Dataset: medicine_boxes_split (GitHub, satwikug25/AML_Proj). Classes: acetaminophen, albuterol, amlodipine, amoxicillin, aspirin, atorvastatin, azithromycin, cetirizine, clopidogrel, furosemide, ibuprofen, levothyroxine, lisinopril, loratadine, losartan, metformin, naproxen, omeprazole, pantoprazole, simvastatin.

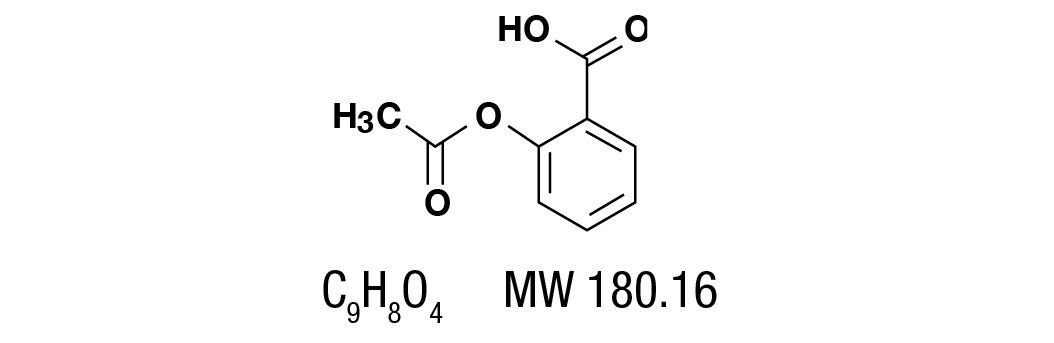
Label: aspirin

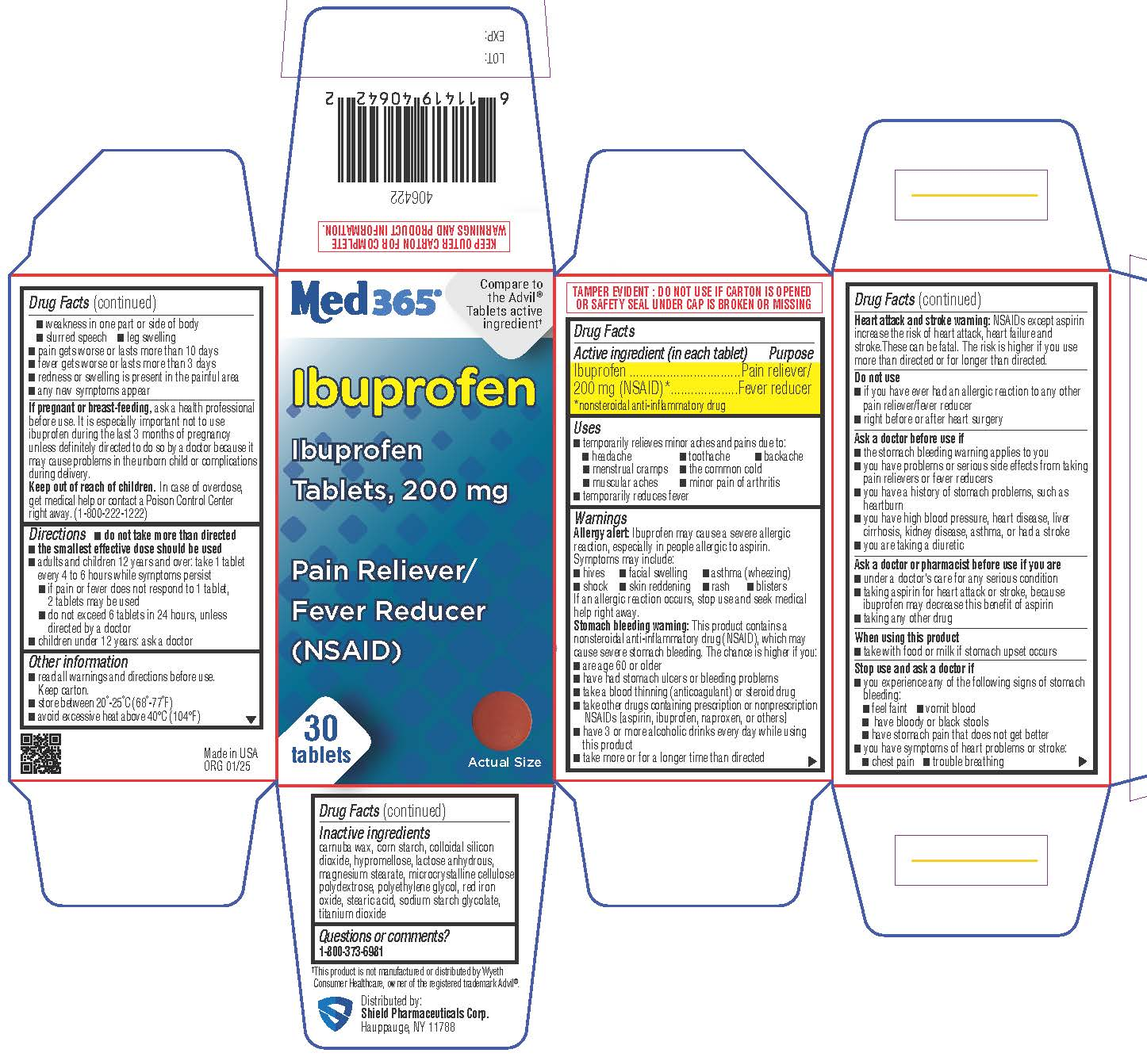
Label: ibuprofen

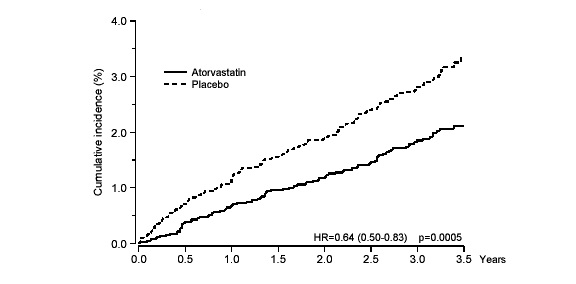
Label: atorvastatin

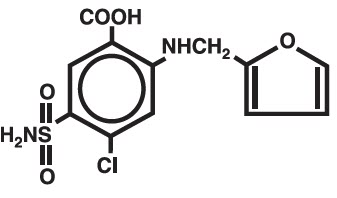
Label: furosemide

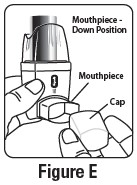
Label: albuterol

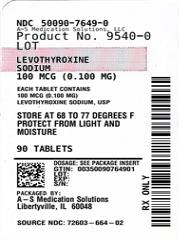
Label: levothyroxine
